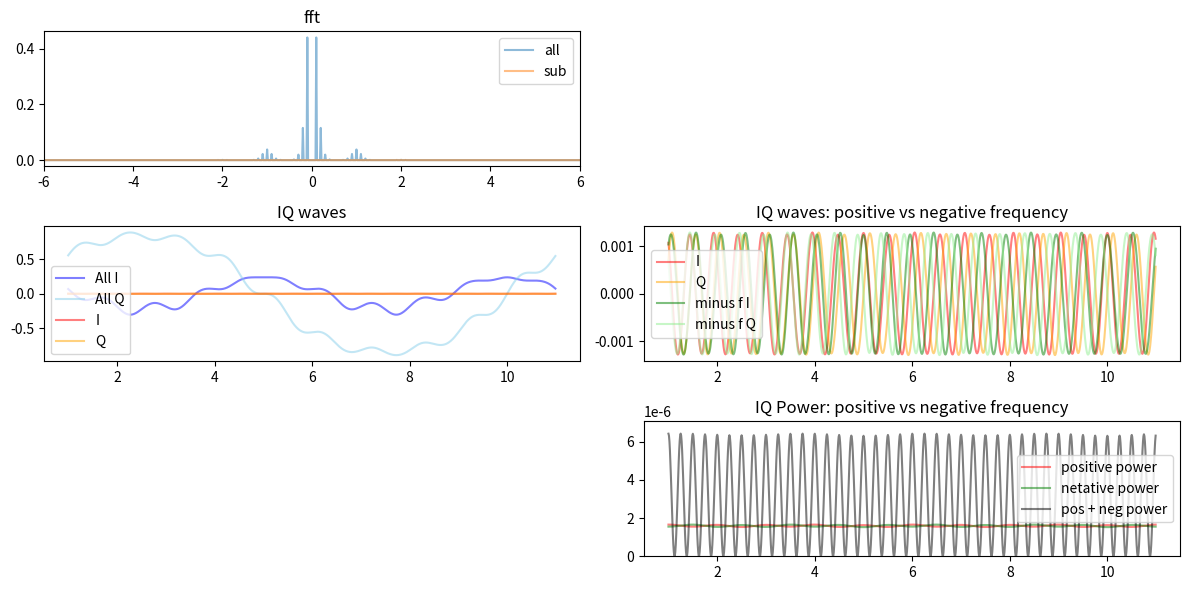

Reproduce this figure in Python.

import numpy as np
import matplotlib.pyplot as plt
from matplotlib.gridspec import GridSpec
from scipy import signal
from scipy.special import jn
from numpy.lib.stride_tricks import sliding_window_view
from numpy.typing import NDArray


LIGHT_SPEED = 3.e8
SENSOR_FREQ = 24.e9
WAVE_NUMBER = 2 * np.pi / (LIGHT_SPEED / SENSOR_FREQ)


def generate_iq_wave(
        times: NDArray, init_phase: float, delayed_phase: float,
        displacement: float, omega: float, wave_number: float) -> NDArray[np.complex128]:
    # init
    init_wave = np.exp(1.j * init_phase)
    # phase
    phase = 2 * wave_number * displacement * np.sin(omega * times - delayed_phase)
    return init_wave * np.exp(1.j * phase)


def generate_iq_wave_from_multi_objects(
        times: NDArray, init_phases: list[float], delayed_phases: list[float],
        displacements: list[float], omegas: list[float], wave_number: float) \
            -> NDArray[np.complex128]:
    # main
    iq_wave = None
    for init_phase, delayed_phase, displacement, omega in zip(
            init_phases, delayed_phases, displacements, omegas):
        tmp_wave = generate_iq_wave(
            times, init_phase, delayed_phase, displacement, omega, wave_number)
        if iq_wave is None:
            iq_wave = tmp_wave
        else:
            iq_wave = iq_wave * tmp_wave
    # error
    if iq_wave is None:
        raise ValueError()
    return iq_wave


def generate_two_frequencies_at_n(
        times: NDArray, init_phases: list[float], delayed_phases: list[float], \
        displacements: list[float], omegas: list[float], order_n: int, order_m_max: int, \
        wave_number: float, only_side: bool, ignore_dc: bool = True) -> NDArray:
    # only_side: 正 or 負の周波数のみ, order_n の符号に従う
    def my_sign(value: int|float) -> int:
        if value == 0:
            return 1
        else:
            return np.sign(value)
    # constant phase term at order_n
    alphas = [2 * wave_number * d for d in displacements]
    wave_n = jn(order_n, alphas[0]) * np.exp(1j * order_n * (omegas[0] * times - delayed_phases[0]))
    wave_n *= np.exp(1j * init_phases[0])
    # order ms
    wave_ms = np.zeros_like(wave_n)
    wave_ms *= np.exp(1j * init_phases[1])
    for m in range(-order_m_max, order_m_max + 1):
        if only_side and (my_sign(order_n) * (order_n * omegas[0] + m * omegas[1]) < 0):
            continue
        if ignore_dc and (np.allclose(order_n * omegas[0] + m * omegas[1], 0.)):
            continue
        tmp_wave = jn(m, alphas[1]) * np.exp(1j * m * (omegas[1] * times - delayed_phases[1]))
        wave_ms += tmp_wave
    # output
    result = wave_n * wave_ms
    return result


def generate_time(start_: float, end_: float, fs: int) -> NDArray:
    time_step = 1 / fs
    times = np.arange(start_, end_, time_step)
    return times


def extract_frequency_info(data: NDArray, fs: int) -> tuple[NDArray, NDArray]:
    fft_value = np.fft.fftshift(np.fft.fft(data))
    fft_freq = np.fft.fftshift(np.fft.fftfreq(len(fft_value), d=1/fs))
    fft_abs = np.abs(fft_value) / len(data)
    return fft_abs, fft_freq


def main():
    # setting
    init_phases = [0.0 * (2 * np.pi), 0.0 * (2 * np.pi)]  # 物体までの距離依存 (同物体であれば同じ数値のはず)
    delayed_phases = [0., 0.0 * (2 * np.pi)]  # それぞれの位相ズレ
    displacements = [0.000_1, 0.001_0]  # 振幅 [m]
    _frequencies = [1., 0.1]  # [Hz]
    omegas = [2 * np.pi * f for f in _frequencies]
    # time
    start_time = 0.
    end_time = 60.
    fs = 100
    times = generate_time(start_time, end_time, fs)
    # all iq wave
    all_iq_wave = generate_iq_wave_from_multi_objects(times, init_phases, delayed_phases, displacements, omegas, WAVE_NUMBER)
    all_iq_wave -= all_iq_wave.mean()

    # iq wave
    only_side_freq = True
    order_ns = [2, 3, 4]
    minus_order_ns = [-v for v in order_ns]
    order_m_max = 3
    iq_wave = np.zeros(times.shape, dtype=np.complex128)
    for _order_n in order_ns:
        tmp_wave = generate_two_frequencies_at_n(times, init_phases, delayed_phases, displacements, omegas, _order_n, order_m_max, WAVE_NUMBER, only_side_freq)
        iq_wave += tmp_wave

    minus_f_iq_wave = np.zeros(times.shape, dtype=np.complex128)
    for _order_n in minus_order_ns:
        tmp_wave = generate_two_frequencies_at_n(times, init_phases, delayed_phases, displacements, omegas, _order_n, order_m_max, WAVE_NUMBER, only_side_freq)
        minus_f_iq_wave += tmp_wave

    # fft
    all_fft_abs, all_fft_freq = extract_frequency_info(all_iq_wave, fs)
    sub_fft_abs, _ = extract_frequency_info(iq_wave, fs)
    show_freq_max = 6.

    # power
    double_side_iq = iq_wave + minus_f_iq_wave
    iq_wave_power = iq_wave * iq_wave.conj()
    minus_f_iq_power = minus_f_iq_wave * minus_f_iq_wave.conj()
    ds_iq_power = double_side_iq * double_side_iq.conj()

    # cut wave
    plot_proces_time = 10.
    plot_start_time = 1.
    plot_end_time = plot_start_time + plot_proces_time
    plot_start_index = int(fs * plot_start_time)
    plot_end_index = int(fs * plot_end_time)

    cut_times = times[plot_start_index:plot_end_index]
    cut_all_iq_wave = all_iq_wave[plot_start_index:plot_end_index]
    cut_iq_wave = iq_wave[plot_start_index:plot_end_index]
    cut_minus_f_iq_wave = minus_f_iq_wave[plot_start_index:plot_end_index]
    cut_iq_wave_power = iq_wave_power[plot_start_index:plot_end_index]
    cut_minus_f_iq_power = minus_f_iq_power[plot_start_index:plot_end_index]
    cut_ds_iq_power = ds_iq_power[plot_start_index:plot_end_index]

    # plot
    fig = plt.figure(figsize=(12, 6))
    gs= GridSpec(3, 2, figure=fig)

    # # fft
    ax1 = fig.add_subplot(gs[0, 0])
    ax1.plot(all_fft_freq, all_fft_abs, alpha=0.5, label='all')
    ax1.plot(all_fft_freq, sub_fft_abs, alpha=0.5, label='sub')
    ax1.set_title('fft')
    ax1.legend()
    ax1.set_xlim(-show_freq_max, show_freq_max)

    # # wave: all vs plus freq
    ax2 = fig.add_subplot(gs[1, 0])
    ax2.plot(cut_times, cut_all_iq_wave.real, alpha=0.5, c='blue', label='All I')
    ax2.plot(cut_times, cut_all_iq_wave.imag, alpha=0.5, c='skyblue', label='All Q')
    ax2.plot(cut_times, cut_iq_wave.real, alpha=0.5, c='red', label='I')
    ax2.plot(cut_times, cut_iq_wave.imag, alpha=0.5, c='orange', label='Q')
    ax2.set_title('IQ waves')
    ax2.legend()

    # # wave: plus freq vs minus freq
    ax3 = fig.add_subplot(gs[1, 1])
    ax3.plot(cut_times, cut_iq_wave.real, alpha=0.5, c='red', label='I')
    ax3.plot(cut_times, cut_iq_wave.imag, alpha=0.5, c='orange', label='Q')
    ax3.plot(cut_times, cut_minus_f_iq_wave.real, alpha=0.5, c='green', label='minus f I')
    ax3.plot(cut_times, cut_minus_f_iq_wave.imag, alpha=0.5, c='lightgreen', label='minus f Q')
    ax3.set_title('IQ waves: positive vs negative frequency')
    ax3.legend()

    # # wave: plus freq vs minus freq
    ax4 = fig.add_subplot(gs[2, 1])
    ax4.plot(cut_times, cut_iq_wave_power, alpha=0.5, c='red', label='positive power')
    ax4.plot(cut_times, cut_minus_f_iq_power, alpha=0.5, c='green', label='netative power')
    ax4.plot(cut_times, cut_ds_iq_power, alpha=0.5, c='black', label='pos + neg power')
    ax4.set_title('IQ Power: positive vs negative frequency')
    ax4.set_ylim(0, 1.1 * max(cut_iq_wave_power.max(), cut_minus_f_iq_power.max(), cut_ds_iq_power.max()))
    ax4.legend()

    # # show
    plt.tight_layout()
    plt.show()


if __name__ == '__main__':
    main()
